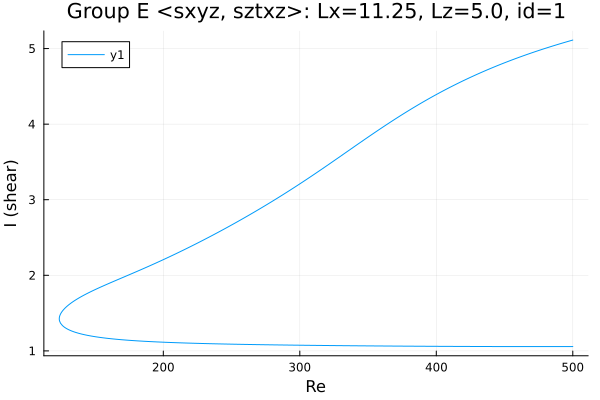

The file beside this chart, header and first rows:
Re, shear
500.0, 5.112
498.8, 5.106
497.4, 5.099
496, 5.092
494.6, 5.084
493.2, 5.077
491.8, 5.069
490.3, 5.061
488.9, 5.054
487.5, 5.046
486.1, 5.038
484.7, 5.03
483.3, 5.022
481.9, 5.014
480.4, 5.006
479, 4.998
477.6, 4.99
476.2, 4.981
474.8, 4.973
473.4, 4.964
472, 4.956
470.5, 4.947
469.1, 4.938
467.7, 4.929
466.3, 4.92
464.9, 4.911
463.5, 4.902
462.1, 4.893
460.6, 4.884
459.2, 4.875
457.8, 4.865
456.4, 4.856
455, 4.846
453.6, 4.836
452.2, 4.827
450.7, 4.817
449.3, 4.807
447.9, 4.797
446.5, 4.786
445.1, 4.776
443.7, 4.766
442.3, 4.755
440.8, 4.745
439.4, 4.734
438, 4.723
436.6, 4.712
435.2, 4.701
433.8, 4.69
432.4, 4.679
430.9, 4.668
429.5, 4.656
428.1, 4.645
426.7, 4.633
425.3, 4.621
423.9, 4.609
422.5, 4.598
421, 4.585
419.6, 4.573
418.2, 4.561
416.8, 4.548
... 543 more rows
